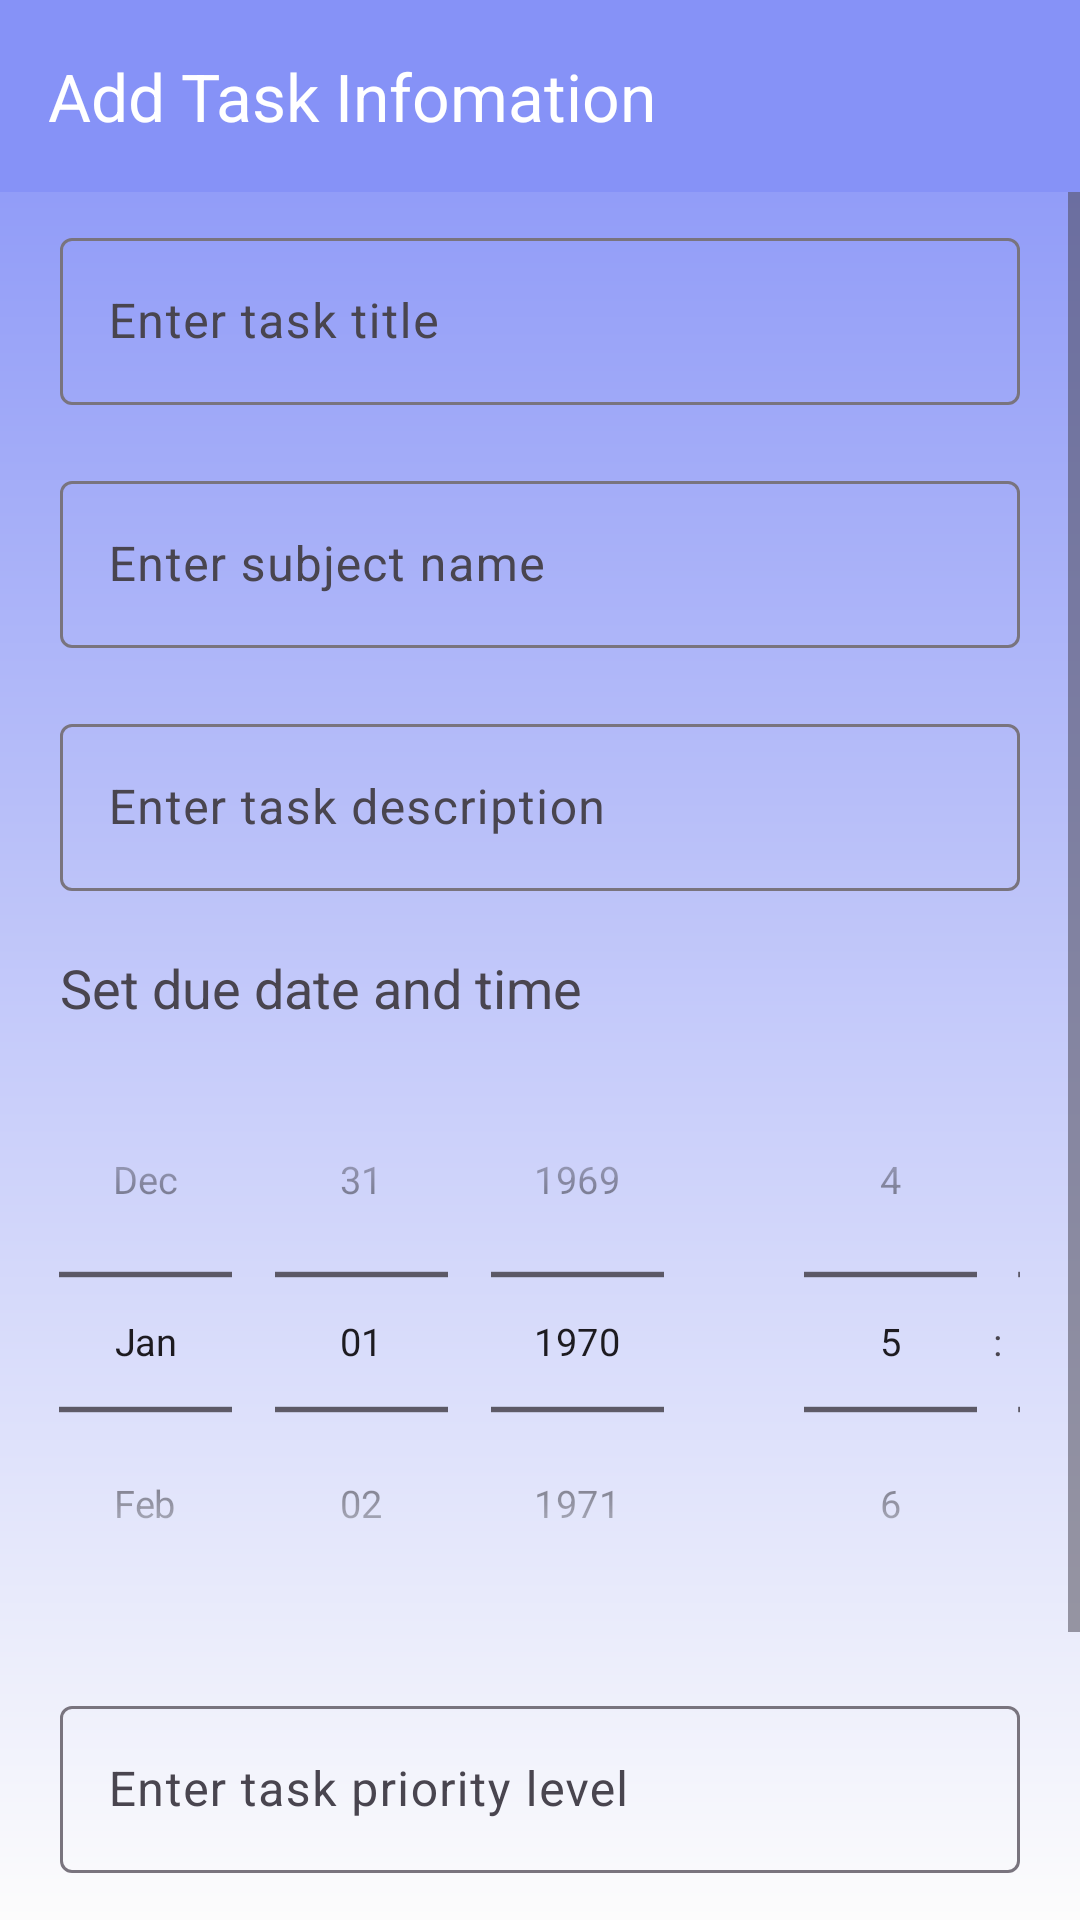

Produce the Android XML layout that renders to this screen, including the resource entries it uses.
<!-- AndroidManifest.xml: application theme Theme.MePlanner -->
<!-- res/layout/activity_add_task.xml -->
<?xml version="1.0" encoding="utf-8"?>
<LinearLayout xmlns:android="http://schemas.android.com/apk/res/android"
    xmlns:app="http://schemas.android.com/apk/res-auto"
    xmlns:tools="http://schemas.android.com/tools"
    android:layout_width="match_parent"
    android:layout_height="match_parent"
    android:orientation="vertical"
    android:background="@drawable/back_ground2"
    tools:context=".task.AddTaskActivity">

    <com.google.android.material.appbar.MaterialToolbar
        android:layout_width="match_parent"
        android:layout_height="wrap_content"
        android:id="@+id/tasktoolbar"
        android:background="#8692f7"
        app:title="Add Task Infomation"
        android:theme="@style/ThemeOverlay.AppCompat.Dark.ActionBar"/>



    <ScrollView
        android:layout_width="match_parent"
        android:layout_height="match_parent">
        <LinearLayout
            android:layout_width="match_parent"
            android:layout_height="wrap_content"
            android:orientation="vertical">

            <com.google.android.material.textfield.TextInputLayout
                style="@style/ThemeOverlay.Material3.AutoCompleteTextView.OutlinedBox.Dense"
                android:layout_width="match_parent"
                android:layout_height="wrap_content"
                android:layout_margin="10dp"
                android:paddingHorizontal="10dp">

                <com.google.android.material.textfield.TextInputEditText
                    android:id="@+id/tasktitle"
                    android:layout_width="match_parent"
                    android:layout_height="wrap_content"
                    android:hint="Enter task title"
                    android:inputType="text" />
            </com.google.android.material.textfield.TextInputLayout>

            <com.google.android.material.textfield.TextInputLayout
                style="@style/ThemeOverlay.Material3.AutoCompleteTextView.OutlinedBox.Dense"
                android:layout_width="match_parent"
                android:layout_height="wrap_content"
                android:layout_margin="10dp"
                android:paddingHorizontal="10dp">

                <com.google.android.material.textfield.TextInputEditText
                    android:id="@+id/subject"
                    android:layout_width="match_parent"
                    android:layout_height="wrap_content"
                    android:hint="Enter subject name"
                    android:inputType="text" />
            </com.google.android.material.textfield.TextInputLayout>

            <com.google.android.material.textfield.TextInputLayout
                style="@style/ThemeOverlay.Material3.AutoCompleteTextView.OutlinedBox.Dense"
                android:layout_width="match_parent"
                android:layout_height="wrap_content"
                android:layout_margin="10dp"
                android:paddingHorizontal="10dp">

                <com.google.android.material.textfield.TextInputEditText
                    android:id="@+id/taskdesc"
                    android:layout_width="match_parent"
                    android:layout_height="wrap_content"
                    android:hint="Enter task description"
                    android:inputType="textMultiLine" />
            </com.google.android.material.textfield.TextInputLayout>

            <TextView
                android:layout_width="match_parent"
                android:layout_height="wrap_content"
                android:text="Set due date and time"
                android:layout_marginLeft="20dp"
                android:layout_marginTop="10dp"
                android:textSize="18sp"/>

            <LinearLayout
                android:layout_width="match_parent"
                android:layout_height="wrap_content"
                android:orientation="horizontal">
                <DatePicker
                    android:layout_width="wrap_content"
                    android:layout_height="wrap_content"
                    android:datePickerMode="spinner"
                    android:id="@+id/datePicter"
                    android:calendarViewShown="false"
                    android:scaleX="0.9"
                    android:scaleY="0.9"/>

                <TimePicker
                    android:layout_width="wrap_content"
                    android:layout_height="wrap_content"
                    android:timePickerMode="spinner"
                    android:id="@+id/timepicker"
                    android:scaleX="0.9"
                    android:scaleY="0.9"/>

            </LinearLayout>

            <com.google.android.material.textfield.TextInputLayout
                style="@style/ThemeOverlay.Material3.AutoCompleteTextView.OutlinedBox.Dense"
                android:layout_width="match_parent"
                android:layout_height="wrap_content"
                android:layout_margin="10dp"
                android:paddingHorizontal="10dp">

                <com.google.android.material.textfield.TextInputEditText
                    android:id="@+id/priority"
                    android:layout_width="match_parent"
                    android:layout_height="wrap_content"
                    android:hint="Enter task priority level"
                    android:inputType="number" />
            </com.google.android.material.textfield.TextInputLayout>

            <Button
                android:id="@+id/addtaskBtn"
                android:layout_width="wrap_content"
                android:layout_height="wrap_content"
                android:layout_gravity="center_horizontal"
                android:layout_marginTop="15dp"
                android:backgroundTint="#8692f7"
                android:text="Add task" />

            <Button
                android:layout_width="wrap_content"
                android:layout_height="wrap_content"
                android:id="@+id/displaytaskBtn"
                android:backgroundTint="#8692f7"
                android:text="Display tasks"
                android:layout_marginTop="10dp"
                android:layout_gravity="center_horizontal"/>

        </LinearLayout>
    </ScrollView>


</LinearLayout>
<!-- resources referenced by this layout -->
<resources>
  <!-- drawable back_ground2 (drawable) -->
  <?xml version="1.0" encoding="utf-8"?>
  <shape xmlns:android="http://schemas.android.com/apk/res/android">
      <gradient android:type="linear" android:angle="100"
          android:startColor="#8692f7" android:endColor="#FCFCFC"/>
  </shape>
  <style name="Theme.MePlanner" parent="Base.Theme.MePlanner">
      <item name="cornerFamily">rounded</item>
      <item name="cornerSize">50%</item>
      </style>
  <style name="Base.Theme.MePlanner" parent="Theme.Material3.DayNight.NoActionBar">
          
          
          <item name="colorPrimary">@color/lavender</item>
          <item name="colorPrimaryVariant">@color/lavender</item>
          <item name="colorOnPrimary">@color/white</item>
          
          <item name="colorSecondary">@color/teal_200</item>
          <item name="colorSecondaryVariant">@color/teal_700</item>
          <item name="colorOnSecondary">@color/black</item>
          
          <item name="android:statusBarColor">?attr/colorPrimaryVariant</item>
          
      </style>
  <color name="lavender">#8692f7</color>
  <color name="white">#FFFFFFFF</color>
  <color name="teal_200">#FF03DAC5</color>
  <color name="teal_700">#FF018786</color>
  <color name="black">#FF000000</color>
</resources>
